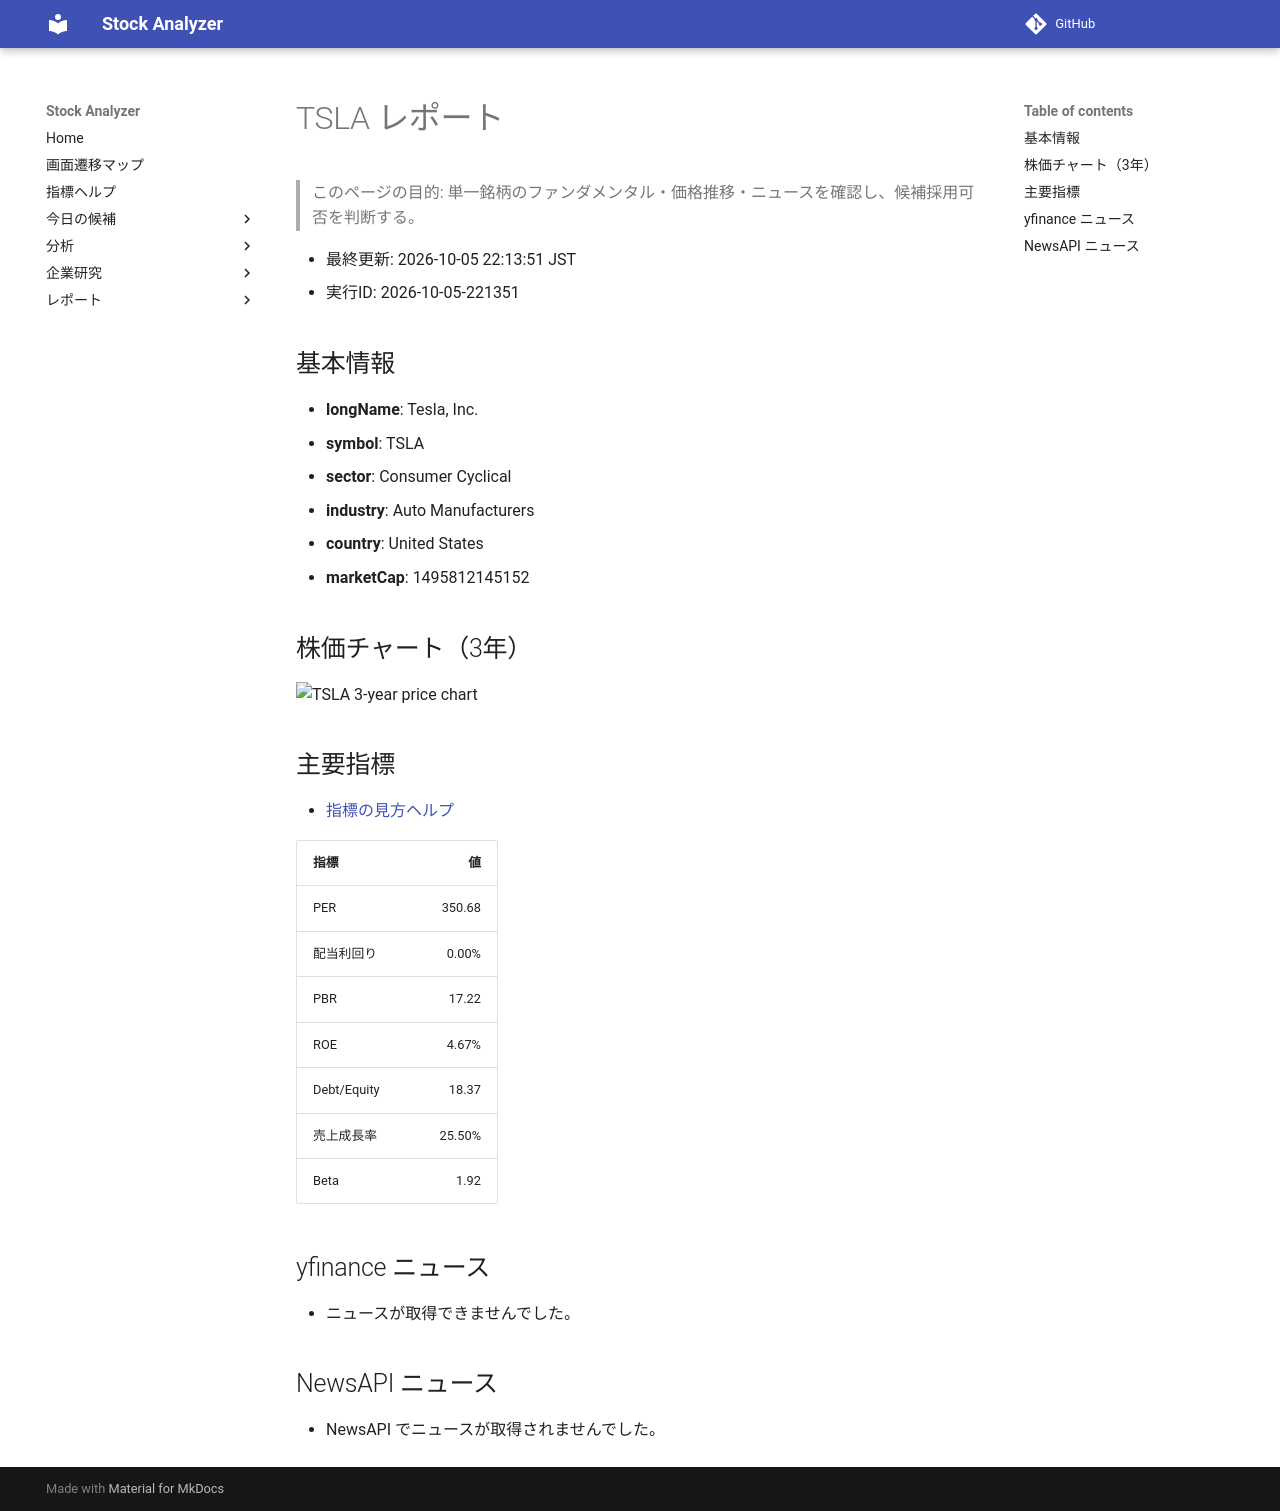

repository: Yumi-note/Making-APP · page: reports/2026-10-05/221351/TSLA/index.html · generator: mkdocs

# TSLA レポート

> このページの目的: 単一銘柄のファンダメンタル・価格推移・ニュースを確認し、候補採用可否を判断する。

- 最終更新: 2026-10-05 22:13:51 JST
- 実行ID: 2026-10-05-221351

## 基本情報

- **longName**: Tesla, Inc.
- **symbol**: TSLA
- **sector**: Consumer Cyclical
- **industry**: Auto Manufacturers
- **country**: United States
- **marketCap**: 1495812145152

## 株価チャート（3年）

![TSLA 3-year price chart](TSLA_3y.png)

## 主要指標

- [指標の見方ヘルプ](../../../../indicators.md)

| 指標 | 値 |
|---|---:|
| PER | 350.68 |
| 配当利回り | 0.00% |
| PBR | 17.22 |
| ROE | 4.67% |
| Debt/Equity | 18.37 |
| 売上成長率 | 25.50% |
| Beta | 1.92 |

## yfinance ニュース

- ニュースが取得できませんでした。

## NewsAPI ニュース

- NewsAPI でニュースが取得されませんでした。
